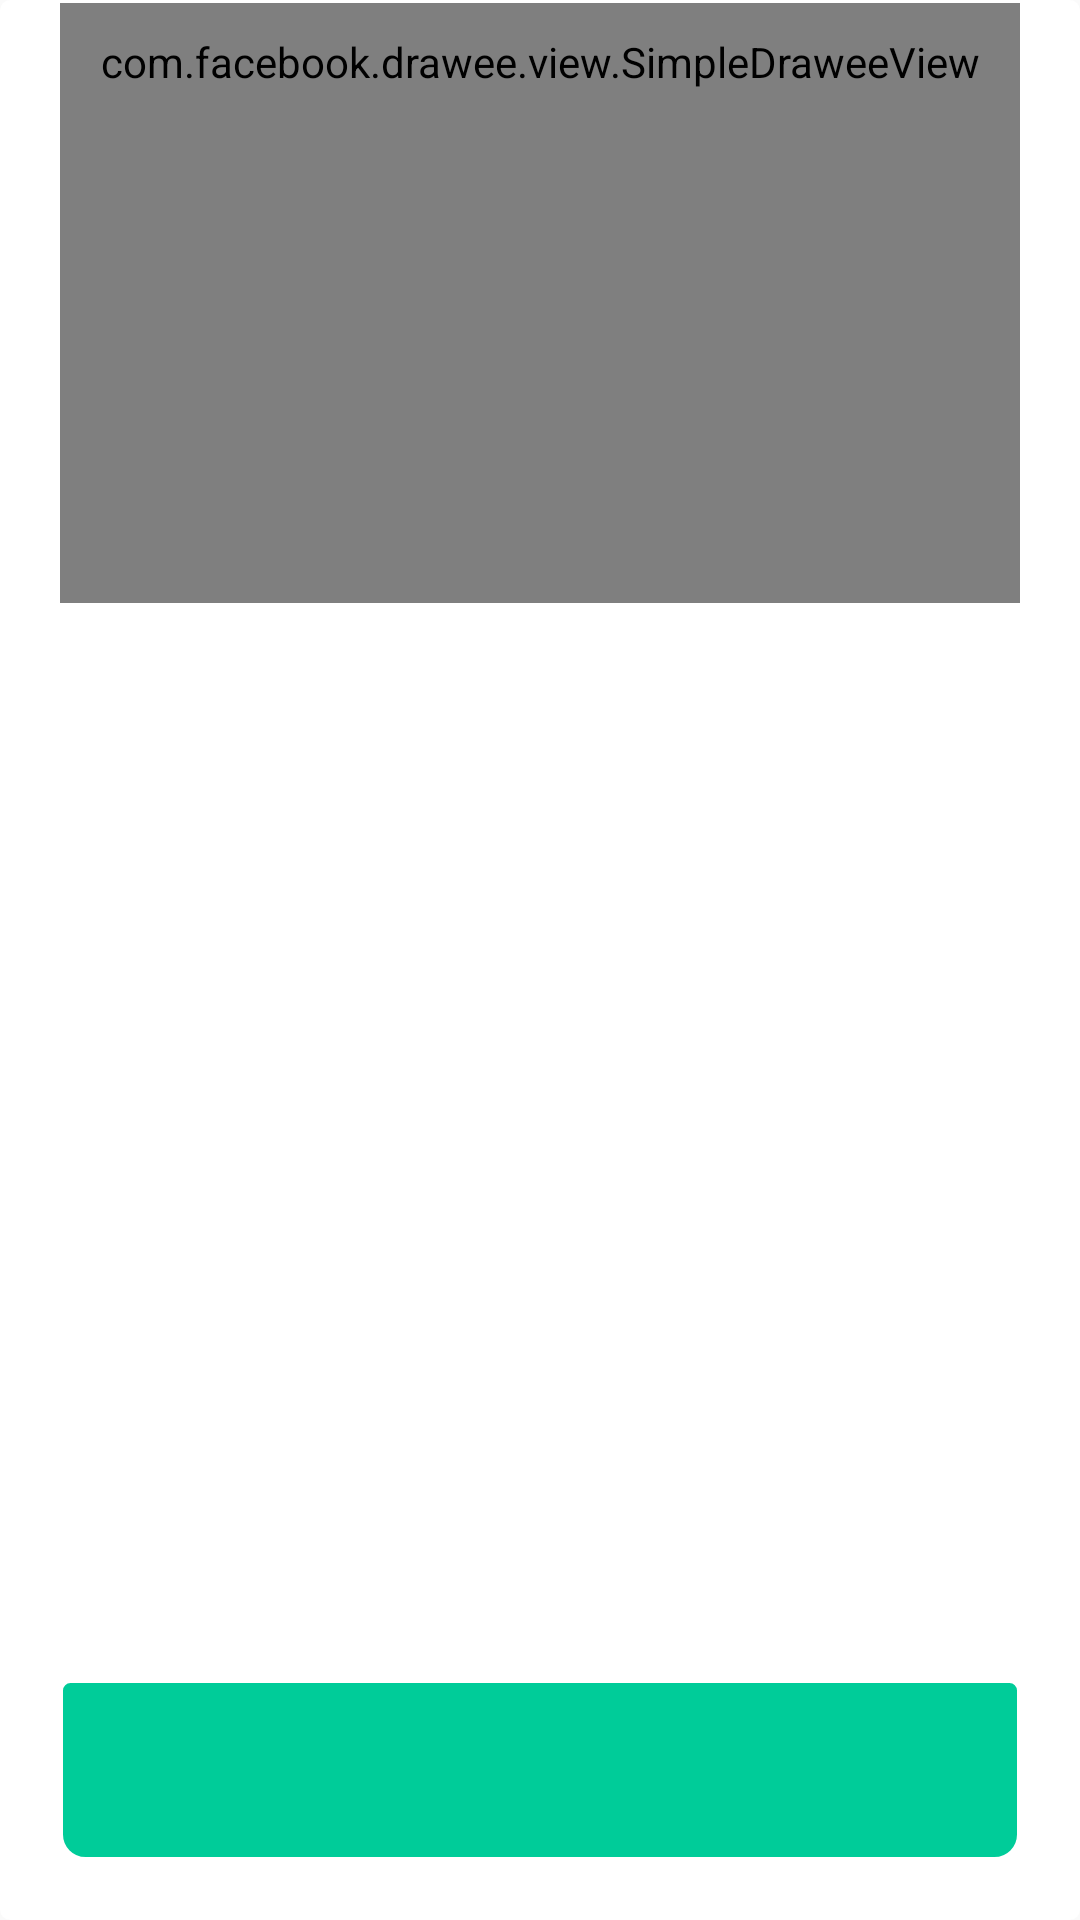

The Android layout XML behind this screen, and the referenced resources:
<!-- AndroidManifest.xml: application theme AppTheme -->
<!-- res/layout/fullscreen_view_item.xml -->
<?xml version="1.0" encoding="utf-8"?>
<RelativeLayout
        xmlns:android="http://schemas.android.com/apk/res/android"
        android:layout_width="310dp"
        android:layout_height="match_parent"
        android:background="@drawable/borderswipe"
        android:paddingLeft="20dp"
        android:paddingBottom="20dp"
        android:paddingRight="20dp">

        <com.facebook.drawee.view.SimpleDraweeView
                android:id="@+id/product_image"
                android:layout_width="match_parent"
                android:layout_height="wrap_content"
                android:minHeight="200dp"
                android:paddingBottom="10dp"
                android:paddingTop="10dp"/>

        <TextView
                android:id="@+id/product_title"
                android:layout_width="match_parent"
                android:layout_height="60dp"
                android:layout_alignParentBottom="true"
                android:background="@drawable/border_cardbottom_fit"
                android:maxLines="2"
                android:fontFamily="Italic"
                android:textColor="#FFFFFF"
                android:textSize="20dp"
                android:paddingTop="10dp"
                android:paddingLeft="10dp"
                android:paddingBottom="10dp"
                android:textStyle="italic"/>

</RelativeLayout>
<!-- resources referenced by this layout -->
<resources>
  <!-- drawable border_cardbottom_fit (drawable) -->
  <?xml version="1.0" encoding="UTF-8"?>
  <shape xmlns:android="http://schemas.android.com/apk/res/android">
      <solid android:color="#00CC99"/>
  
      <stroke
              android:width="1dp"
              android:color="#FFFFFF" />
  
      <padding android:left="1dp"
               android:top="1dp"
               android:right="1dp"
               android:bottom="1dp"
              />
  
      <corners android:bottomRightRadius="8dp"
               android:bottomLeftRadius="8dp"
               android:topLeftRadius="3dp"
               android:topRightRadius="3dp"/>
  </shape>
  <!-- drawable borderswipe (drawable) -->
  <?xml version="1.0" encoding="UTF-8"?>
  <shape xmlns:android="http://schemas.android.com/apk/res/android">
      <solid android:color="#FFFFFF"/>
  
      <stroke
              android:width="1dp"
              android:color="#FFFFFF" />
  
      <padding android:left="1dp"
               android:top="1dp"
               android:right="1dp"
               android:bottom="1dp"
              />
  
      <corners android:bottomRightRadius="3dp"
               android:bottomLeftRadius="3dp"
               android:topLeftRadius="3dp"
               android:topRightRadius="3dp"/>
  </shape>
  <style name="AppTheme" parent="Theme.AppCompat.Light.DarkActionBar">
          
      </style>
</resources>
